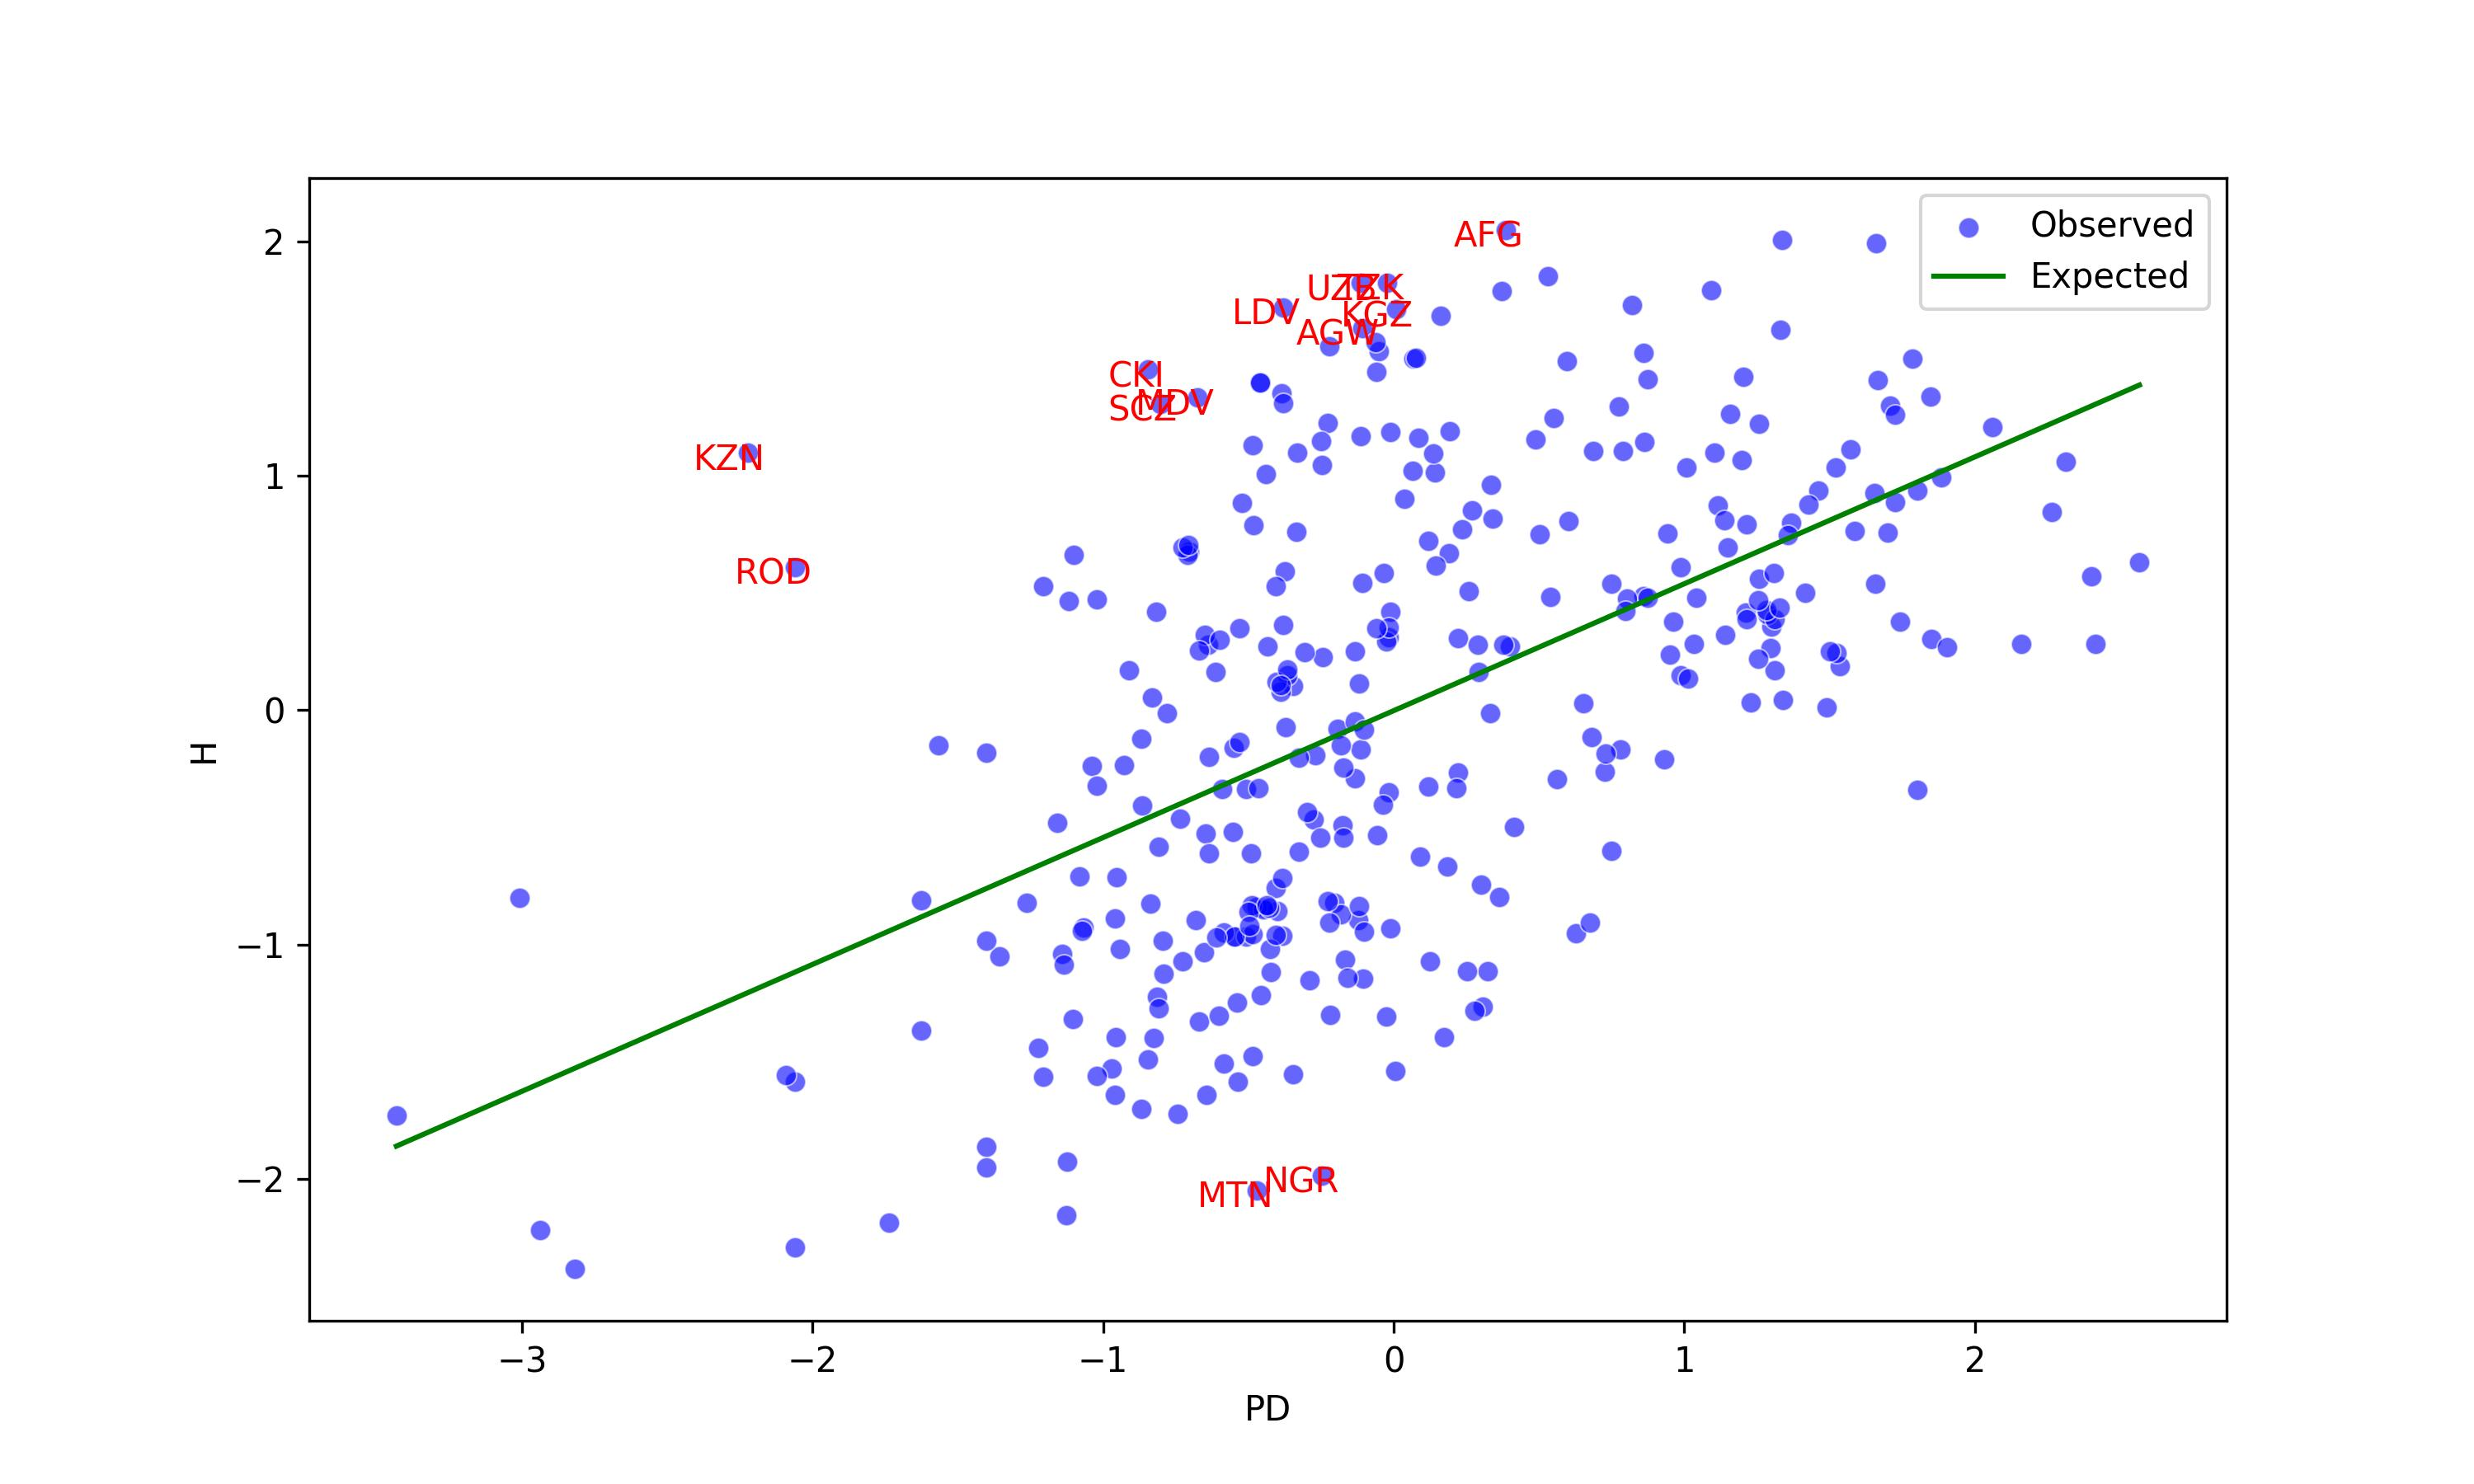

Values plotted in this chart, from the file beside it:
, Group, PD, number_of_species_in_group, H, r_squared, expected_diversity, H_residuals, highlight_high, highlight_low
0, ABT, -0.7041, -0.7758, 0.677, 0.2889, -0.3834, 1.06, False, False
1, AFG, 0.3868, 0.4611, 2.048, 0.2889, 0.207, 1.841, True, False
2, AGE, 0.5618, 0.406, -0.296, 0.2889, 0.3018, -0.5978, False, False
3, AGS, -0.8686, -1.361, -1.701, 0.2889, -0.4724, -1.228, False, False
4, AGW, -0.1083, -0.4078, 1.63, 0.2889, -0.06091, 1.691, True, False
5, ALA, -0.1225, -0.2374, -0.8953, 0.2889, -0.06862, -0.8266, False, False
6, ALB, -0.01134, 0.4339, 0.4178, 0.2889, -0.008446, 0.4263, False, False
7, ALD, -1.208, -1.745, 0.5286, 0.2889, -0.656, 1.185, False, False
8, ALG, -0.1687, 0.1145, -1.064, 0.2889, -0.0936, -0.9704, False, False
9, ALT, -0.1194, 0.2209, 0.1137, 0.2889, -0.06694, 0.1807, False, False
10, ALU, -1.141, -1.361, -1.04, 0.2889, -0.6197, -0.4207, False, False
11, AMU, -0.4867, -0.3478, 1.13, 0.2889, -0.2657, 1.396, False, False
12, AND, 1.258, 0.9818, 0.559, 0.2889, 0.6784, -0.1193, False, False
13, ANG, 1.198, 1.205, 1.065, 0.2889, 0.6461, 0.4191, False, False
14, ARI, -0.01662, -0.04659, 0.3115, 0.2889, -0.0113, 0.3228, False, False
15, ARK, -0.2034, -0.4716, -0.8226, 0.2889, -0.1124, -0.7102, False, False
16, ARU, -0.7102, -1.213, 0.6636, 0.2889, -0.3867, 1.05, False, False
17, ASK, -0.8648, -0.9709, -0.4067, 0.2889, -0.4704, 0.06365, False, False
18, ASS, 1.848, 1.65, 1.337, 0.2889, 0.9979, 0.3393, False, False
19, AUT, 0.08395, 0.6342, 1.162, 0.2889, 0.04313, 1.119, False, False
20, AZO, -1.021, -1.361, 0.4728, 0.2889, -0.5547, 1.028, False, False
21, BAH, -0.1056, -0.3478, -1.145, 0.2889, -0.05946, -1.086, False, False
22, BAL, -0.4924, -0.3478, -0.6124, 0.2889, -0.2688, -0.3435, False, False
23, BAN, 1.803, 1.711, 0.9377, 0.2889, 0.9735, -0.03581, False, False
24, BEN, 1.032, 1.15, 0.282, 0.2889, 0.5565, -0.2745, False, False
25, BER, -1.627, -1.745, -1.368, 0.2889, -0.883, -0.4853, False, False
26, BGM, -0.4589, -0.04659, 1.396, 0.2889, -0.2507, 1.647, False, False
27, BIS, 0.1625, -0.04659, 1.683, 0.2889, 0.08563, 1.598, False, False
28, BKN, 0.7481, 0.6789, -0.5993, 0.2889, 0.4026, -1.002, False, False
29, BLR, -0.4822, -0.09109, 0.7888, 0.2889, -0.2633, 1.052, False, False
30, BLT, -0.6395, -0.1863, 0.2804, 0.2889, -0.3484, 0.6289, False, False
31, BLZ, 0.9506, 0.822, 0.2377, 0.2889, 0.5122, -0.2745, False, False
32, BOL, 1.655, 1.686, 0.9275, 0.2889, 0.8935, 0.03395, False, False
33, BOR, 1.656, 1.477, 0.5404, 0.2889, 0.8941, -0.3537, False, False
34, BOT, 0.3235, 0.03708, -1.113, 0.2889, 0.1728, -1.286, False, False
35, BRC, -0.4007, -0.6124, -0.8562, 0.2889, -0.2192, -0.637, False, False
36, BRY, -0.2207, 0.03708, 1.553, 0.2889, -0.1218, 1.675, False, False
37, BUL, 0.1931, 0.7426, 1.19, 0.2889, 0.1022, 1.088, False, False
38, BUR, 0.7751, 0.5634, 1.294, 0.2889, 0.4172, 0.8767, False, False
39, BZC, 1.415, 1.445, 0.4993, 0.2889, 0.7636, -0.2643, False, False
40, BZE, 1.489, 1.487, 0.0131, 0.2889, 0.8037, -0.7906, False, False
41, BZL, 1.534, 1.567, 0.1877, 0.2889, 0.8282, -0.6405, False, False
42, BZN, 1.85, 1.869, 0.3031, 0.2889, 0.9992, -0.6961, False, False
43, BZS, 0.7813, 0.8596, -0.1672, 0.2889, 0.4206, -0.5878, False, False
44, CAB, 0.2211, 0.4611, 0.3055, 0.2889, 0.1174, 0.1881, False, False
45, CAF, 1.297, 1.423, 0.2646, 0.2889, 0.6996, -0.4349, False, False
46, CAL, -0.01645, 0.03708, -0.3497, 0.2889, -0.01122, -0.3385, False, False
47, CAY, -0.1586, -0.4716, -1.142, 0.2889, -0.08814, -1.054, False, False
48, CBD, 1.903, 1.824, 0.2701, 0.2889, 1.028, -0.7577, False, False
49, CHA, 0.6264, 0.4611, -0.9537, 0.2889, 0.3367, -1.29, False, False
50, CHC, 2.566, 2.346, 0.6305, 0.2889, 1.387, -0.7563, False, False
51, CHH, 1.571, 1.295, 1.114, 0.2889, 0.8482, 0.2656, False, False
52, CHI, 0.19, 0.5875, 0.6678, 0.2889, 0.1005, 0.5672, False, False
53, CHM, -0.1332, 0.2209, -0.2893, 0.2889, -0.07442, -0.2149, False, False
54, CHN, 0.8586, 1.091, 0.4872, 0.2889, 0.4624, 0.02477, False, False
55, CHQ, 0.03578, 0.3478, 0.9014, 0.2889, 0.01706, 0.8844, False, False
56, CHS, 2.264, 2.094, 0.844, 0.2889, 1.223, -0.3791, False, False
57, CHT, 1.103, 1.15, 1.099, 0.2889, 0.5947, 0.5039, False, False
58, CHX, -0.02573, 0.1867, 0.2916, 0.2889, -0.01624, 0.3078, False, False
59, CKI, -0.8473, -1.534, 1.452, 0.2889, -0.4609, 1.913, True, False
... 278 more rows
